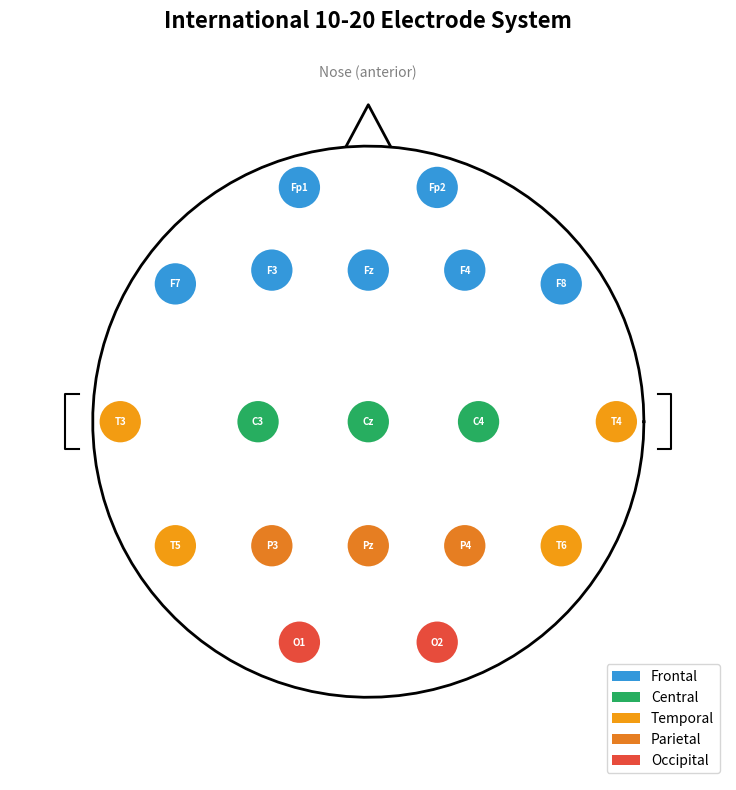
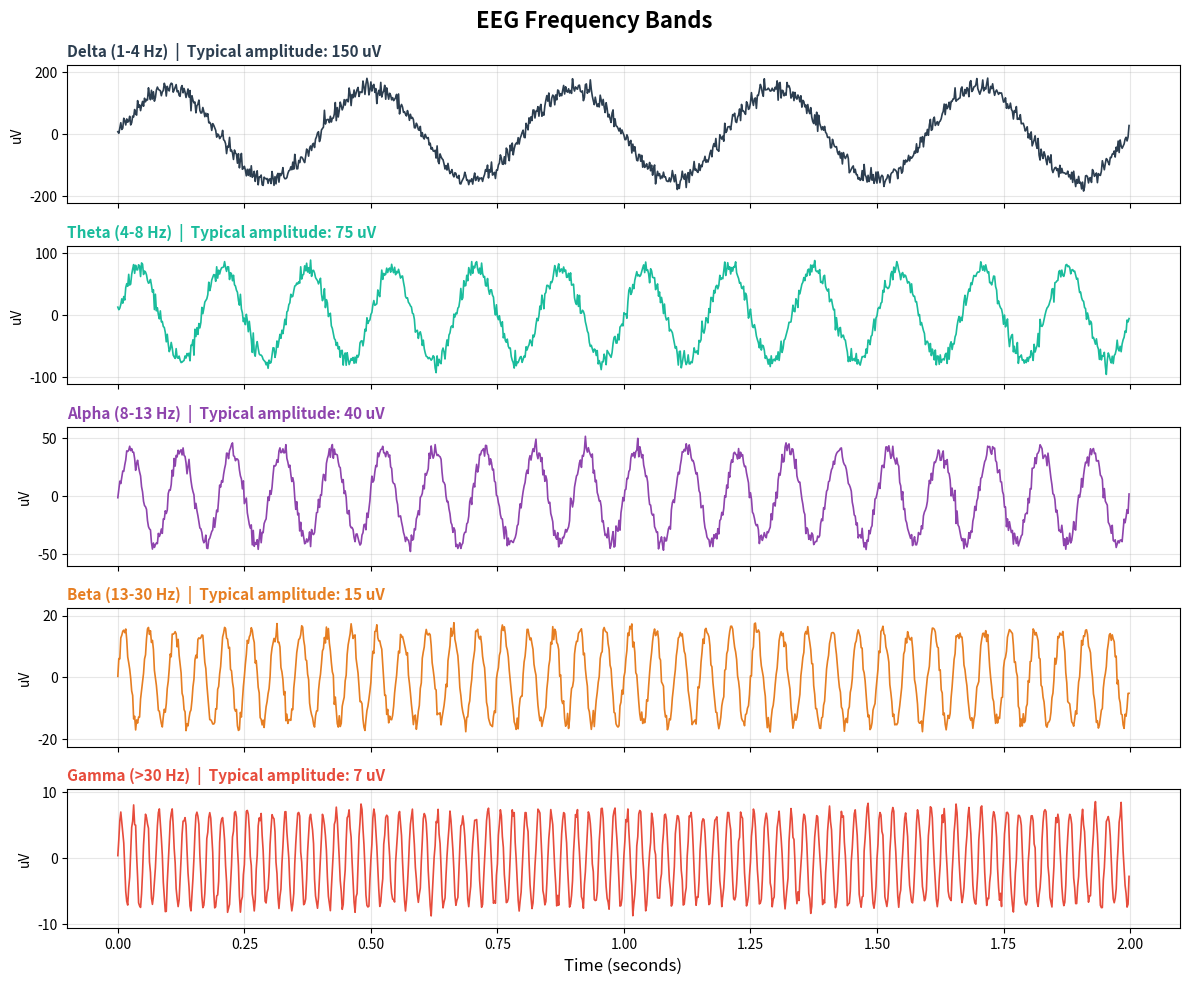
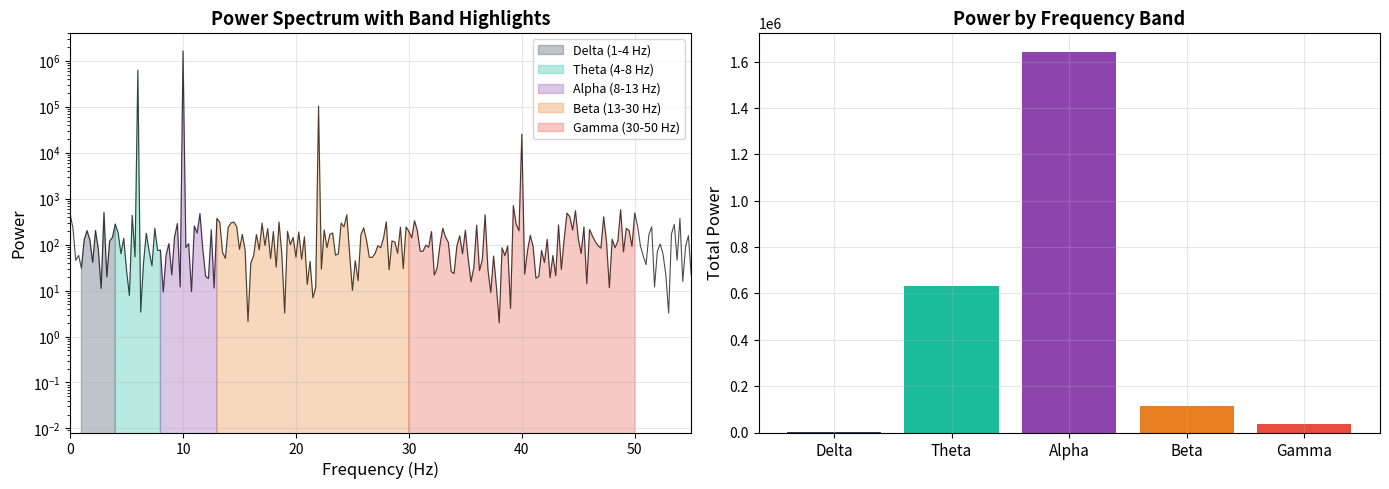
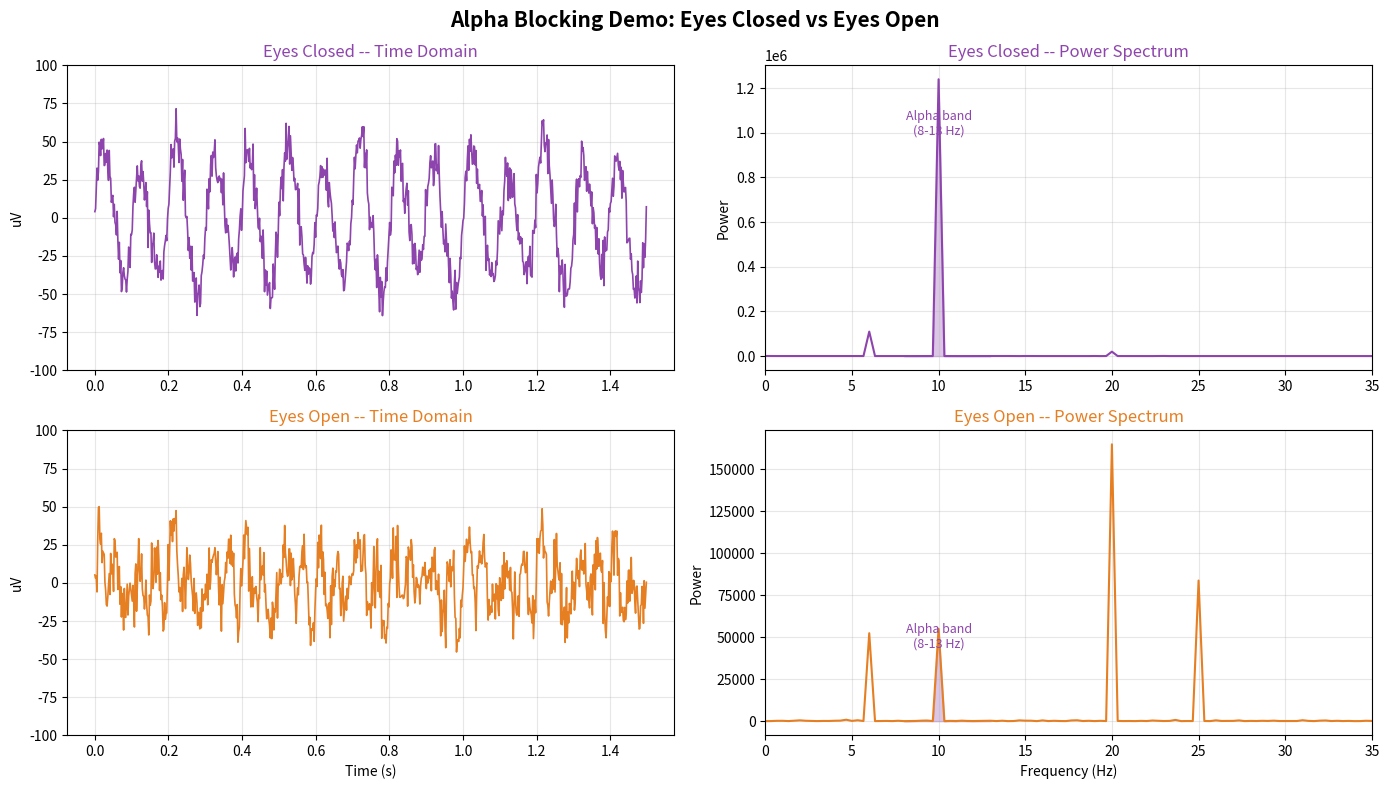

Python code for these plots, in order:
import numpy as np
import matplotlib.pyplot as plt
from scipy import signal
from scipy.fft import fft, fftfreq
%matplotlib inline

# Plotting defaults
plt.rcParams['figure.dpi'] = 120
plt.rcParams['figure.figsize'] = (10, 5)
plt.rcParams['axes.grid'] = True
plt.rcParams['grid.alpha'] = 0.3

# YOUR CODE HERE


# Draw a 10-20 system head map
fig, ax = plt.subplots(1, 1, figsize=(8, 8))
ax.set_aspect('equal')
ax.set_xlim(-1.3, 1.3)
ax.set_ylim(-1.3, 1.4)
ax.axis('off')
ax.set_title('International 10-20 Electrode System', fontsize=16, fontweight='bold')

# Head outline
theta = np.linspace(0, 2*np.pi, 100)
ax.plot(np.cos(theta), np.sin(theta), 'k-', linewidth=2)

# Nose
ax.plot([-.08, 0, .08], [1.0, 1.15, 1.0], 'k-', linewidth=2)
ax.text(0, 1.25, 'Nose (anterior)', ha='center', fontsize=10, style='italic', color='gray')

# Ears
for side in [-1, 1]:
    ear_x = side * 1.05
    ax.plot([ear_x, ear_x+side*0.05, ear_x+side*0.05, ear_x],
            [-0.1, -0.1, 0.1, 0.1], 'k-', linewidth=1.5)

# Electrode positions (approximate 10-20 layout on unit circle)
electrodes = {
    # Frontal (blue)
    'Fp1': (-0.25, 0.85), 'Fp2': (0.25, 0.85),
    'F7': (-0.7, 0.5), 'F3': (-0.35, 0.55), 'Fz': (0, 0.55),
    'F4': (0.35, 0.55), 'F8': (0.7, 0.5),
    # Central (green)
    'T3': (-0.9, 0), 'C3': (-0.4, 0), 'Cz': (0, 0), 
    'C4': (0.4, 0), 'T4': (0.9, 0),
    # Parietal / Temporal (orange)
    'T5': (-0.7, -0.45), 'P3': (-0.35, -0.45), 'Pz': (0, -0.45),
    'P4': (0.35, -0.45), 'T6': (0.7, -0.45),
    # Occipital (red)
    'O1': (-0.25, -0.8), 'O2': (0.25, -0.8),
}

# Color by region
region_colors = {
    'Fp': '#3498db', 'F': '#3498db', 
    'C': '#27ae60', 'T': '#f39c12',
    'P': '#e67e22', 'O': '#e74c3c'
}

def get_color(name):
    for prefix in ['Fp', 'F', 'C', 'T', 'P', 'O']:
        if name.startswith(prefix):
            return region_colors[prefix]
    return 'gray'

for name, (x, y) in electrodes.items():
    color = get_color(name)
    circle = plt.Circle((x, y), 0.08, color=color, ec='white', linewidth=2, zorder=3)
    ax.add_patch(circle)
    ax.text(x, y, name, ha='center', va='center', fontsize=7, 
            fontweight='bold', color='white', zorder=4)

# Legend
from matplotlib.patches import Patch
legend_elements = [
    Patch(facecolor='#3498db', label='Frontal'),
    Patch(facecolor='#27ae60', label='Central'),
    Patch(facecolor='#f39c12', label='Temporal'),
    Patch(facecolor='#e67e22', label='Parietal'),
    Patch(facecolor='#e74c3c', label='Occipital'),
]
ax.legend(handles=legend_elements, loc='lower right', fontsize=10)
plt.tight_layout()
plt.show()

# YOUR CODE HERE


# Generate and plot signals in each EEG band
np.random.seed(42)
fs = 512  # Sampling rate
duration = 2  # seconds
t = np.arange(0, duration, 1/fs)

# Define the five EEG bands
bands = {
    'Delta (1-4 Hz)':   {'freq': 2.5,  'amp': 150, 'color': '#2c3e50'},
    'Theta (4-8 Hz)':   {'freq': 6,    'amp': 75,  'color': '#1abc9c'},
    'Alpha (8-13 Hz)':  {'freq': 10,   'amp': 40,  'color': '#8e44ad'},
    'Beta (13-30 Hz)':  {'freq': 20,   'amp': 15,  'color': '#e67e22'},
    'Gamma (>30 Hz)':   {'freq': 40,   'amp': 7,   'color': '#e74c3c'},
}

fig, axes = plt.subplots(5, 1, figsize=(12, 10), sharex=True)
fig.suptitle('EEG Frequency Bands', fontsize=16, fontweight='bold')

for ax, (name, props) in zip(axes, bands.items()):
    sig = props['amp'] * np.sin(2 * np.pi * props['freq'] * t)
    sig += np.random.randn(len(t)) * props['amp'] * 0.1  # slight noise
    ax.plot(t, sig, color=props['color'], linewidth=1.2)
    ax.set_ylabel('uV', fontsize=10)
    ax.set_title(f"{name}  |  Typical amplitude: {props['amp']} uV",
                 fontsize=11, color=props['color'], fontweight='bold', loc='left')
    ax.set_ylim(-props['amp']*1.5, props['amp']*1.5)

axes[-1].set_xlabel('Time (seconds)', fontsize=12)
plt.tight_layout()
plt.show()

# YOUR CODE HERE


# Generate a composite EEG-like signal with known band composition
np.random.seed(7)
fs = 512
duration = 4
t = np.arange(0, duration, 1/fs)

# Composite: strong alpha + moderate theta + weak beta + noise
eeg = (40 * np.sin(2*np.pi*10*t) +    # alpha (dominant)
       25 * np.sin(2*np.pi*6*t) +      # theta
       10 * np.sin(2*np.pi*22*t) +     # beta
       5 * np.sin(2*np.pi*40*t) +      # gamma
       8 * np.random.randn(len(t)))     # noise

# Compute FFT
N = len(eeg)
yf = fft(eeg)
xf = fftfreq(N, 1/fs)[:N//2]
power = 2.0/N * np.abs(yf[:N//2])**2

# Define band ranges
band_ranges = {
    'Delta (1-4 Hz)': (1, 4),
    'Theta (4-8 Hz)': (4, 8),
    'Alpha (8-13 Hz)': (8, 13),
    'Beta (13-30 Hz)': (13, 30),
    'Gamma (30-50 Hz)': (30, 50),
}

# Calculate power in each band
band_powers = {}
for name, (flo, fhi) in band_ranges.items():
    idx = np.where((xf >= flo) & (xf <= fhi))[0]
    band_powers[name] = np.sum(power[idx])

# Plot spectrum with band highlights
fig, (ax1, ax2) = plt.subplots(1, 2, figsize=(14, 5))

# Power spectrum
ax1.semilogy(xf, power, 'k-', linewidth=0.8, alpha=0.7)
colors = ['#2c3e50', '#1abc9c', '#8e44ad', '#e67e22', '#e74c3c']
for (name, (flo, fhi)), c in zip(band_ranges.items(), colors):
    idx = np.where((xf >= flo) & (xf <= fhi))[0]
    ax1.fill_between(xf[idx], power[idx], alpha=0.3, color=c, label=name)
ax1.set_xlabel('Frequency (Hz)', fontsize=12)
ax1.set_ylabel('Power', fontsize=12)
ax1.set_title('Power Spectrum with Band Highlights', fontsize=13, fontweight='bold')
ax1.set_xlim(0, 55)
ax1.legend(fontsize=9)

# Bar chart of band powers
bars = ax2.bar(range(len(band_powers)), list(band_powers.values()), color=colors)
ax2.set_xticks(range(len(band_powers)))
ax2.set_xticklabels([b.split(' ')[0] for b in band_powers.keys()], fontsize=11)
ax2.set_ylabel('Total Power', fontsize=12)
ax2.set_title('Power by Frequency Band', fontsize=13, fontweight='bold')

# Print values
total = sum(band_powers.values())
for name, pwr in band_powers.items():
    print(f"{name}: {pwr:.1f} ({100*pwr/total:.1f}% of total power)")

plt.tight_layout()
plt.show()

# YOUR CODE HERE


# Simulate alpha blocking: eyes closed vs eyes open
np.random.seed(42)
fs = 512
duration = 3
t = np.arange(0, duration, 1/fs)

# Eyes closed: strong alpha, weak theta, minimal beta
eyes_closed = (40 * np.sin(2*np.pi*10*t) +     # Strong alpha
               12 * np.sin(2*np.pi*6*t) +      # Some theta
               5 * np.sin(2*np.pi*20*t) +      # Minimal beta
               8 * np.random.randn(len(t)))

# Eyes open: suppressed alpha, enhanced beta
eyes_open = (8 * np.sin(2*np.pi*10*t) +        # Suppressed alpha
             8 * np.sin(2*np.pi*6*t) +         # Theta unchanged
             15 * np.sin(2*np.pi*20*t) +       # Enhanced beta
             10 * np.sin(2*np.pi*25*t) +       # More beta
             10 * np.random.randn(len(t)))

# Plot time domain
fig, axes = plt.subplots(2, 2, figsize=(14, 8))
fig.suptitle('Alpha Blocking Demo: Eyes Closed vs Eyes Open', fontsize=15, fontweight='bold')

# Time domain
axes[0, 0].plot(t[:int(1.5*fs)], eyes_closed[:int(1.5*fs)], color='#8e44ad', linewidth=1.2)
axes[0, 0].set_title('Eyes Closed -- Time Domain', fontsize=12, color='#8e44ad')
axes[0, 0].set_ylabel('uV')
axes[0, 0].set_ylim(-100, 100)

axes[1, 0].plot(t[:int(1.5*fs)], eyes_open[:int(1.5*fs)], color='#e67e22', linewidth=1.2)
axes[1, 0].set_title('Eyes Open -- Time Domain', fontsize=12, color='#e67e22')
axes[1, 0].set_xlabel('Time (s)')
axes[1, 0].set_ylabel('uV')
axes[1, 0].set_ylim(-100, 100)

# Power spectra
for sig, ax, label, color in [
    (eyes_closed, axes[0, 1], 'Eyes Closed', '#8e44ad'),
    (eyes_open, axes[1, 1], 'Eyes Open', '#e67e22')
]:
    N = len(sig)
    yf = fft(sig)
    xf = fftfreq(N, 1/fs)[:N//2]
    psd = 2.0/N * np.abs(yf[:N//2])**2
    ax.plot(xf, psd, color=color, linewidth=1.5)
    # Highlight alpha band
    idx_alpha = np.where((xf >= 8) & (xf <= 13))[0]
    ax.fill_between(xf[idx_alpha], psd[idx_alpha], alpha=0.3, color='#8e44ad')
    ax.set_title(f'{label} -- Power Spectrum', fontsize=12, color=color)
    ax.set_xlim(0, 35)
    ax.set_ylabel('Power')
    ax.annotate('Alpha band\n(8-13 Hz)', xy=(10, max(psd[idx_alpha])*0.8),
                fontsize=9, color='#8e44ad', ha='center')

axes[1, 1].set_xlabel('Frequency (Hz)')
plt.tight_layout()
plt.show()

print('Notice: Alpha power drops dramatically when eyes open.')
print('This is NORMAL. If alpha fails to block, it raises concern for cortical dysfunction.')

# YOUR CODE HERE


# EXERCISE 1: Strong Theta Signal
# ================================
# 1. Create a 3-second signal at fs=512 Hz dominated by theta (4-8 Hz)
#    Hint: use a 6 Hz sine wave with amplitude ~80 uV
#    Add some smaller alpha and noise for realism
# 2. Plot the time domain signal
# 3. Compute and plot the power spectrum
# 4. Answer: What clinical state might this represent?

# YOUR CODE HERE
fs = 512
duration = 3
t = np.arange(0, duration, 1/fs)

# theta_signal = ???

# Hint: Strong theta could indicate drowsiness/light sleep (normal),
# or temporal lobe dysfunction if the patient is fully awake.

# EXERCISE 2: Band Power Calculator
# ==================================
# 1. Complete the function below
# 2. Test it on the provided signal
# 3. Which band has the most power? Does this match your expectation?

def calculate_band_powers(eeg_signal, fs):
    """
    Calculate the power in each standard EEG frequency band.
    
    Parameters:
        eeg_signal: 1D numpy array of EEG voltage values
        fs: sampling rate in Hz
    
    Returns:
        dict: band name -> power value
    """
    # YOUR CODE HERE
    # Hint: Use fft() and fftfreq() to get the spectrum
    # Then sum the power within each band's frequency range
    pass

# Test signal: heavy delta + some alpha
np.random.seed(99)
fs = 512
t = np.arange(0, 4, 1/fs)
test_signal = (100 * np.sin(2*np.pi*2.5*t) +
               30 * np.sin(2*np.pi*10*t) +
               5 * np.random.randn(len(t)))

# powers = calculate_band_powers(test_signal, fs)
# for band, pwr in powers.items():
#     print(f"{band}: {pwr:.1f}")
# Expected: Delta should dominate, followed by Alpha

# Quick reference: EEG frequency bands
print('EEG Frequency Bands Quick Reference')
print('=' * 70)
print(f"{'Band':<12} {'Range':<12} {'Amplitude':<14} {'Significance'}")
print('-' * 70)
ref = [
    ('Delta', '1-4 Hz', '100-200 uV', 'Deep sleep. Pathological if awake.'),
    ('Theta', '4-8 Hz', '50-100 uV', 'Drowsiness/children. Focal = lesion.'),
    ('Alpha', '8-13 Hz', '30-50 uV', 'Relaxed, eyes closed. Blocks with eye opening.'),
    ('Beta', '13-30 Hz', '10-20 uV', 'Alert, anxiety, benzodiazepines.'),
    ('Gamma', '>30 Hz', '5-10 uV', 'Cognitive processing. Muscle artifact risk.'),
]
for band, rng, amp, sig in ref:
    print(f"{band:<12} {rng:<12} {amp:<14} {sig}")

# YOUR CODE HERE
